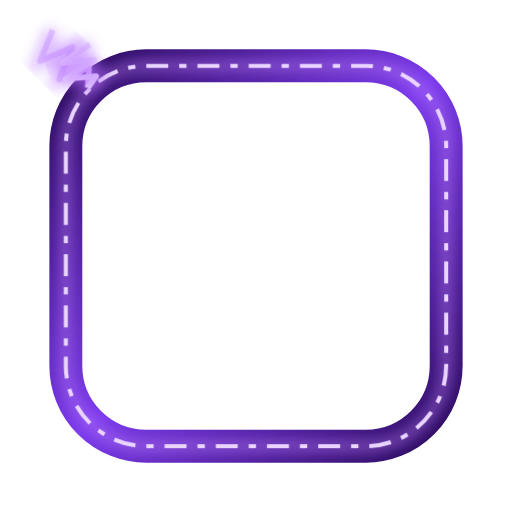
t = 0.00 s
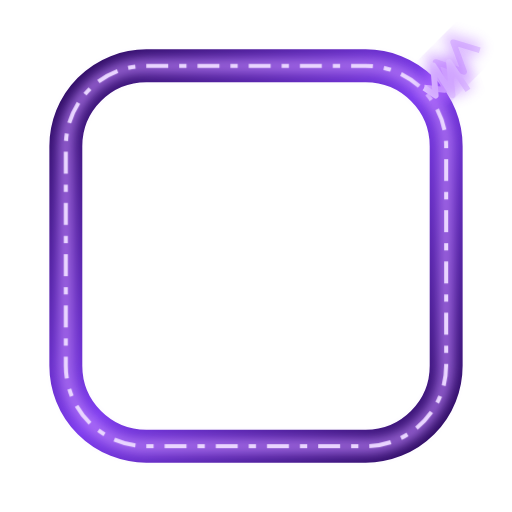
t = 0.73 s
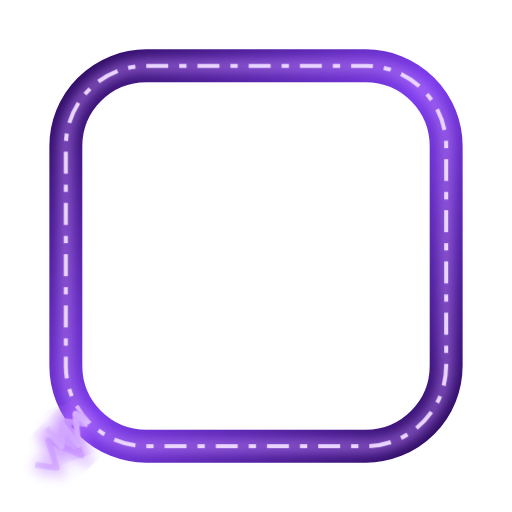
t = 1.47 s
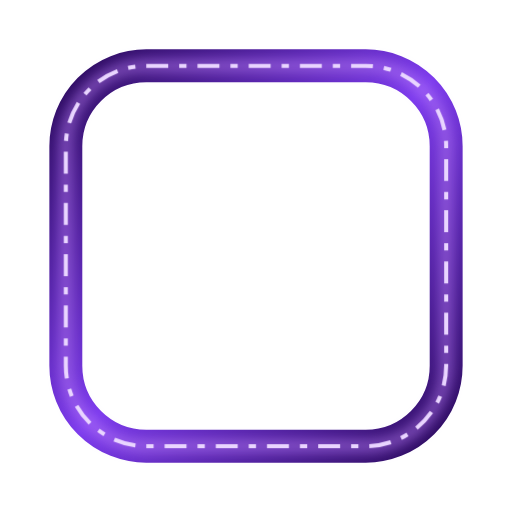
t = 2.20 s
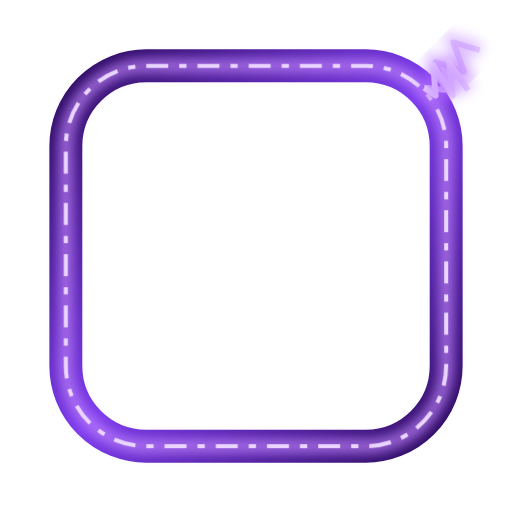
t = 2.93 s
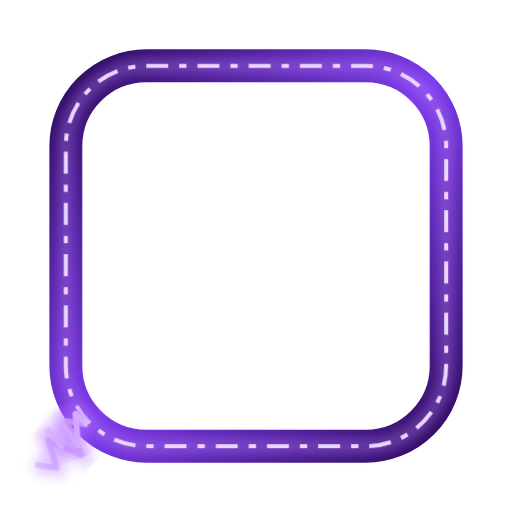
t = 3.67 s

The animated SVG that drew these frames (rendered in a browser with its animation timeline set to each time). Animation: 2 CSS @keyframes rules; one cycle of 4.40 s, repeats indefinitely.

<svg xmlns="http://www.w3.org/2000/svg" viewBox="0 0 140 140" width="140" height="140">
<style>
  .zap { opacity: 0; animation: zap 2.4s steps(1) infinite; }
  .pulsa { animation: pulsa 1.2s ease-in-out infinite; }
  @keyframes zap { 0% { opacity: 1; } 6% { opacity: 0; } 9% { opacity: 1; } 14%, 100% { opacity: 0; } }
  @keyframes pulsa { 0%, 100% { opacity: .5; } 50% { opacity: 1; } } @media (prefers-reduced-motion: reduce) { * { animation: none !important; } }</style><defs><filter id="eletrico" x="-40%" y="-40%" width="180%" height="180%"><feGaussianBlur stdDeviation="1.8"/></filter>
 <linearGradient id="roxo" x1="0" y1="0" x2="1" y2="1"><stop offset="0" stop-color="#2b0a5c"/><stop offset=".5" stop-color="#7c3aed"/><stop offset="1" stop-color="#2b0a5c"/></linearGradient></defs><rect x="18" y="18" width="104" height="104" rx="22" fill="none" stroke="url(#roxo)" stroke-width="9"/>
 <g class="pulsa"><rect x="18" y="18" width="104" height="104" rx="22" fill="none" stroke="#c084fc" stroke-width="3" filter="url(#eletrico)"/></g>
 <rect x="18" y="18" width="104" height="104" rx="22" fill="none" stroke="#e9d5ff" stroke-width="1.1" stroke-dasharray="6 3 2 3"/>
 <g class="zap" style="animation-delay:0s"><g transform="translate(24 24) rotate(-45)"><path d="M0 0 L4.06 -3.6 L-3.91 -7.2 L4.94 -10.8 L-4.08 -14.4 L4.49 -18" stroke="#e9d5ff" stroke-width="1.6" fill="none" stroke-linejoin="round"/><path d="M0 0 L4.06 -3.6 L-3.91 -7.2 L4.94 -10.8 L-4.08 -14.4 L4.49 -18" stroke="#b46bff" stroke-width="4" fill="none" opacity=".45" filter="url(#eletrico)"/></g><g transform="translate(24 24) rotate(-20)"><path d="M0 0 L3.21 -2.2 L-4.85 -4.4 L4.23 -6.6 L-4.06 -8.8 L4.61 -11" stroke="#e9d5ff" stroke-width="1.6" fill="none" stroke-linejoin="round"/><path d="M0 0 L3.21 -2.2 L-4.85 -4.4 L4.23 -6.6 L-4.06 -8.8 L4.61 -11" stroke="#b46bff" stroke-width="4" fill="none" opacity=".45" filter="url(#eletrico)"/></g></g><g class="zap" style="animation-delay:0.4s"><g transform="translate(116 24) rotate(45)"><path d="M0 0 L4.38 -3.6 L-2.73 -7.2 L4.62 -10.8 L-3.18 -14.4 L3.48 -18" stroke="#e9d5ff" stroke-width="1.6" fill="none" stroke-linejoin="round"/><path d="M0 0 L4.38 -3.6 L-2.73 -7.2 L4.62 -10.8 L-3.18 -14.4 L3.48 -18" stroke="#b46bff" stroke-width="4" fill="none" opacity=".45" filter="url(#eletrico)"/></g><g transform="translate(116 24) rotate(70)"><path d="M0 0 L3.11 -2.2 L-4.9 -4.4 L4.56 -6.6 L-4.35 -8.8 L4.78 -11" stroke="#e9d5ff" stroke-width="1.6" fill="none" stroke-linejoin="round"/><path d="M0 0 L3.11 -2.2 L-4.9 -4.4 L4.56 -6.6 L-4.35 -8.8 L4.78 -11" stroke="#b46bff" stroke-width="4" fill="none" opacity=".45" filter="url(#eletrico)"/></g></g><g class="zap" style="animation-delay:0.8s"><g transform="translate(116 116) rotate(135)"><path d="M0 0 L4.21 -3.6 L-3.59 -7.2 L4.06 -10.8 L-3.69 -14.4 L2.06 -18" stroke="#e9d5ff" stroke-width="1.6" fill="none" stroke-linejoin="round"/><path d="M0 0 L4.21 -3.6 L-3.59 -7.2 L4.06 -10.8 L-3.69 -14.4 L2.06 -18" stroke="#b46bff" stroke-width="4" fill="none" opacity=".45" filter="url(#eletrico)"/></g><g transform="translate(116 116) rotate(160)"><path d="M0 0 L4.01 -2.2 L-4.24 -4.4 L4.03 -6.6 L-2.86 -8.8 L4.12 -11" stroke="#e9d5ff" stroke-width="1.6" fill="none" stroke-linejoin="round"/><path d="M0 0 L4.01 -2.2 L-4.24 -4.4 L4.03 -6.6 L-2.86 -8.8 L4.12 -11" stroke="#b46bff" stroke-width="4" fill="none" opacity=".45" filter="url(#eletrico)"/></g></g><g class="zap" style="animation-delay:1.2s"><g transform="translate(24 116) rotate(-135)"><path d="M0 0 L4.74 -3.6 L-4.88 -7.2 L4.58 -10.8 L-2.45 -14.4 L2.3 -18" stroke="#e9d5ff" stroke-width="1.6" fill="none" stroke-linejoin="round"/><path d="M0 0 L4.74 -3.6 L-4.88 -7.2 L4.58 -10.8 L-2.45 -14.4 L2.3 -18" stroke="#b46bff" stroke-width="4" fill="none" opacity=".45" filter="url(#eletrico)"/></g><g transform="translate(24 116) rotate(-110)"><path d="M0 0 L3.86 -2.2 L-4.4 -4.4 L2.39 -6.6 L-3.23 -8.8 L2.84 -11" stroke="#e9d5ff" stroke-width="1.6" fill="none" stroke-linejoin="round"/><path d="M0 0 L3.86 -2.2 L-4.4 -4.4 L2.39 -6.6 L-3.23 -8.8 L2.84 -11" stroke="#b46bff" stroke-width="4" fill="none" opacity=".45" filter="url(#eletrico)"/></g></g><g class="zap" style="animation-delay:1.6s"><g transform="translate(70 15) rotate(0)"><path d="M0 0 L3.38 -3.6 L-3.91 -7.2 L2.02 -10.8 L-3.54 -14.4 L4.17 -18" stroke="#e9d5ff" stroke-width="1.6" fill="none" stroke-linejoin="round"/><path d="M0 0 L3.38 -3.6 L-3.91 -7.2 L2.02 -10.8 L-3.54 -14.4 L4.17 -18" stroke="#b46bff" stroke-width="4" fill="none" opacity=".45" filter="url(#eletrico)"/></g><g transform="translate(70 15) rotate(25)"><path d="M0 0 L3.2 -2.2 L-4.1 -4.4 L2.26 -6.6 L-4.62 -8.8 L3.33 -11" stroke="#e9d5ff" stroke-width="1.6" fill="none" stroke-linejoin="round"/><path d="M0 0 L3.2 -2.2 L-4.1 -4.4 L2.26 -6.6 L-4.62 -8.8 L3.33 -11" stroke="#b46bff" stroke-width="4" fill="none" opacity=".45" filter="url(#eletrico)"/></g></g><g class="zap" style="animation-delay:2s"><g transform="translate(125 70) rotate(90)"><path d="M0 0 L2.43 -3.6 L-4.53 -7.2 L2.46 -10.8 L-2.92 -14.4 L4.19 -18" stroke="#e9d5ff" stroke-width="1.6" fill="none" stroke-linejoin="round"/><path d="M0 0 L2.43 -3.6 L-4.53 -7.2 L2.46 -10.8 L-2.92 -14.4 L4.19 -18" stroke="#b46bff" stroke-width="4" fill="none" opacity=".45" filter="url(#eletrico)"/></g><g transform="translate(125 70) rotate(115)"><path d="M0 0 L2.75 -2.2 L-4.99 -4.4 L4.84 -6.6 L-2.46 -8.8 L3.89 -11" stroke="#e9d5ff" stroke-width="1.6" fill="none" stroke-linejoin="round"/><path d="M0 0 L2.75 -2.2 L-4.99 -4.4 L4.84 -6.6 L-2.46 -8.8 L3.89 -11" stroke="#b46bff" stroke-width="4" fill="none" opacity=".45" filter="url(#eletrico)"/></g></g></svg>
